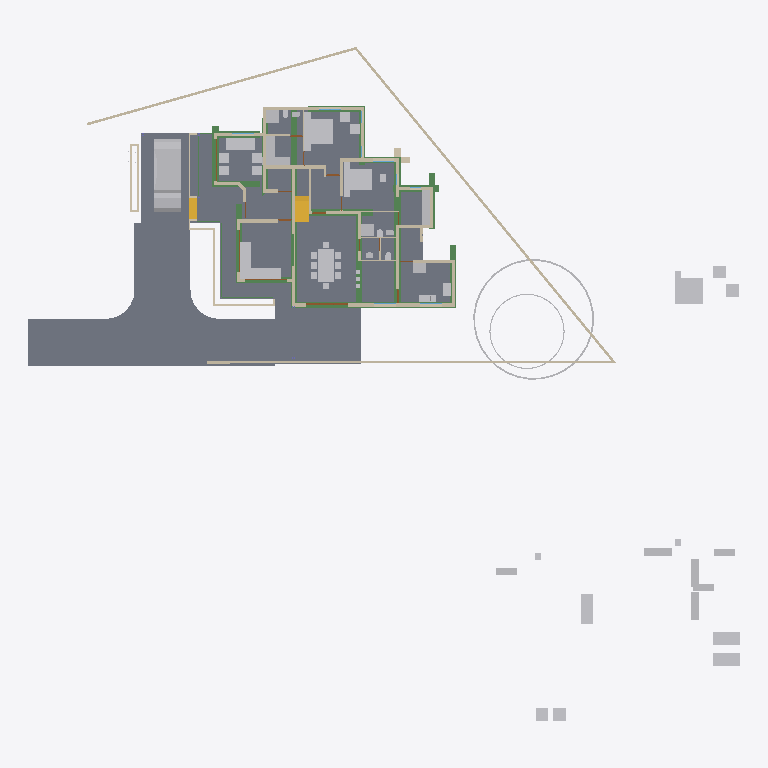
Plan cut of the same IFC building model at storey '00' (level 0.00 m, cut at 1.40 m), seen from above with north up, elements coloured by IFC class: 50 other elements (light grey), 44 walls (beige), 20 beams (green), 6 slabs (grey), 4 doors (brown), 2 stair flights (yellow). Cut surfaces are drawn darker.
Extent 50.8 m × 48.1 m × 10.5 m (x, y, z). Storeys (6): Footing at -0.72 m; 00 at 0.00 m; GF at 0.45 m; GF Lintel at 2.50 m; FF at 3.45 m; SF at 6.45 m. Elements (567): 145 IfcWall, 125 IfcColumn, 119 IfcBeam, 50 IfcFurniture, 23 IfcRailing, 23 IfcWindow, 22 IfcDoor, 17 IfcSanitaryTerminal, 13 IfcSlab, 8 IfcSolarDevice, 7 IfcRoof, 5 IfcStairFlight.

HEADER;
FILE_DESCRIPTION(('ViewDefinition[DesignTransferView]'),'2;1');
FILE_NAME('AnilIFC.ifc','2025-05-23T14:33:18+05:30',(''),(''),'IfcOpenShell 0.8.2','Bonsai 0.8.2','');
FILE_SCHEMA(('IFC4X3'));
ENDSEC;
DATA;
#1=IFCPROJECT('0$WNUybvfAYORhaB4XNFsz',$,'My Project',$,$,$,$,(#14,#26),#9);
#30=IFCSITE('3M0IN1zgbAER3qQbvbHEyN',$,'My Site',$,$,#21593,$,$,$,$,$,$,$,$);
#2446=IFCSITE('1Q_c7uVcTCngKTLSlSECoW',$,'Site',$,$,#21603,#2459,$,$,$,$,$,$,$);
#36=IFCBUILDING('1$IA7hdqP7iPKszbJPMQXv',$,'My Building',$,$,#21598,$,$,$,$,$,$);
#42=IFCBUILDINGSTOREY('2kIwN_l2HEff17hxWulS$t',$,'00',$,$,#21448,$,$,$,$);
#96=IFCBUILDINGSTOREY('1ytHU9NMr9xuhR6nOuParS',$,'GF',$,$,#21438,$,$,$,$);
#113=IFCBUILDINGSTOREY('02Wk4pOKz6S8OjqfsSxw3f',$,'FF',$,$,#26578,$,$,$,$);
#12120=IFCBUILDINGSTOREY('30jjxh13H5ZfRPWBSBUv3P',$,'GF Lintel',$,$,#21443,$,$,$,$);
#63201=IFCBUILDINGSTOREY('29$z2S3$n8RvRPKj7iW$sZ',$,'SF',$,$,#63429,$,$,$,$);
#108970=IFCBUILDINGSTOREY('3iWuMSe1v7khUzkZ98yZ0Z',$,'Footing',$,$,#108991,$,$,$,$);
#2331=IFCSLAB('16mjUDaTv508o_jLa3Fzff',$,'Slab',$,$,#21608,#2346,$,$);
#102656=IFCSLAB('0PC2wOFKfA58MASSpvqWe1',$,'Slab',$,$,#102692,#102677,$,$);
#15926=IFCSLAB('0jKIsjEsnD1OzlWHdbrHaP',$,'Slab',$,$,#76473,#15940,$,$);
#97744=IFCSLAB('0E04lLiun5mhNbrsItVqGw',$,'Slab',$,$,#97745,#97765,$,$);
#97782=IFCSLAB('2H_RNqbb95NBqUBEz4KwU3',$,'Slab',$,$,#97815,#97803,$,$);
#9759=IFCVEHICLE('1oADfEVWn0tPCUY0EM8eBG',$,'Vehicle',$,$,#44509,#9791,$,$);
#14987=IFCWALL('3QvJTaeo13jR4q00Btfvpq',$,'Wall',$,$,#70690,#14998,$,$);
#18400=IFCFURNITURE('1R50XvKDL8EfbTnGY_njcY',$,'Furniture',$,$,#38475,#18399,$,$);
#15105=IFCWALL('2$tbsWQJT3PftHdFdSZRzF',$,'Wall',$,$,#70658,#15116,$,$);
#25612=IFCFURNITURE('2akChVyKvEohXfhOaKw10T',$,'Furniture',$,$,#29106,#25644,$,$);
#18901=IFCFURNITURE('24hcVyXrH4tf35GE4proyw',$,'Furniture',$,$,#19201,#18900,$,$);
#18777=IFCFURNITURE('1aP3zeWsL0ZQXEuRipuWXs',$,'Furniture',$,$,#47763,#18776,$,$);
#110029=IFCBEAM('3_e1uQeez1tRjlFNCJCv0D',$,'Beam',$,$,#110350,#110028,$,$);
#14884=IFCWALL('0MuvIxI8bFFxmzWw1hEsL7',$,'Wall',$,$,#70633,#14890,$,$);
#83774=IFCSLAB('0NF0UCCYT8dRioZIJN7MbZ',$,'Slab',$,$,#83810,#83795,$,$);
#76381=IFCGEOGRAPHICELEMENT('2pfiLi3vv79x_8U6RE3CYp',$,'GeographicElement',$,$,#76413,#76449,$,$);
#109418=IFCBEAM('1zM7RTBB56iukaled_wbIX',$,'Beam',$,$,#110320,#109417,$,$);
#25270=IFCFURNITURE('1LH09B9mjBF9cFS_bJydOX',$,'Furniture',$,$,#82658,#25301,$,$);
#604=IFCWALL('0vQHFjq6DDjRfeuf4$xxQH',$,'Wall',$,$,#112429,#615,$,$);
#109664=IFCBEAM('1aqQtP3rbFNxgBi5Ntk_tL',$,'Beam',$,$,#110330,#109663,$,$);
#10353=IFCSTAIRFLIGHT('2Zm0rZgTbDdgxMEp5bq$9_',$,'StairFlight',$,$,#45504,#10385,$,12,11,0.183333337306976,0.150000005960464,.STRAIGHT.);
#17678=IFCFURNITURE('2bin7WsULDjPeLfYKRFVAv',$,'Furniture',$,$,#43680,#17677,$,$);
#17233=IFCFURNITURE('0T3ErBLYfCbANjLJsek21j',$,'Furniture.012',$,$,#43670,#17232,$,$);
#18864=IFCFURNITURE('3pKgwG2ITCbQ1PcX8XbhFK',$,'Furniture',$,$,#43675,#18863,$,$);
#109537=IFCBEAM('3ZS5qGthr4x89qfBfWNivv',$,'Beam',$,$,#110315,#109536,$,$);
#17628=IFCFURNITURE('17qZxJfnjAUwxgeyWuttn3',$,'Furniture',$,$,#20767,#17627,$,$);
#299=IFCWALL('3YOHcsAdT3PO$57Bo2wlO0',$,'Wall',$,$,#112333,#310,$,$);
#109727=IFCBEAM('326SMgmy59yhQDVABwyrLs',$,'Beam',$,$,#110335,#109726,$,$);
#423=IFCWALL('1yZ5GwNe15fArSzrc3cNGE',$,'Wall',$,$,#112002,#434,$,$);
#25314=IFCFURNITURE('0Rgq7HzdzEhvU_dNff47Wu',$,'Furniture',$,$,#29101,#25343,$,$);
#109481=IFCBEAM('1TxXRN4JHFDfS8wgx0F3XA',$,'Beam',$,$,#110325,#109480,$,$);
#109362=IFCBEAM('2KE1d2QnLCrft8aYQPHSOT',$,'Beam',$,$,#110290,#109361,$,$);
#188=IFCWALL('1PzxetMNn7avsyHCxKbrs1',$,'Wall',$,$,#110876,#199,$,$);
#74869=IFCGEOGRAPHICELEMENT('3qyTpdBrLCaxCPBVEhKmZp',$,'GeographicElement',$,$,#76320,#74901,$,$);
#516=IFCWALL('0kHakQ$Fb8lPUKd_GxCfr6',$,'Wall',$,$,#110800,#527,$,$);
#16799=IFCFURNITURE('055N_$xmX9ZQbc0CYFtvE3',$,'Furniture',$,$,#43620,#16798,$,$);
#17096=IFCFURNITURE('0yYwZAg3jFQvkxBxQ0MGp1',$,'Furniture',$,$,#43625,#17095,$,$);
#18669=IFCFURNITURE('0_rDbuDo58VxsMmqMXWGXl',$,'Furniture',$,$,#43630,#18668,$,$);
#109966=IFCBEAM('1NDl5hIgPEuBddg7gmKUdA',$,'Beam',$,$,#110345,#109965,$,$);
#25122=IFCFURNITURE('0eMwo17SHA2AtkijqvowIK',$,'Furniture',$,$,#47748,#25153,$,$);
#1217=IFCWALL('2Q5YCkzor9Ngjftvgr0hJV',$,'Wall',$,$,#111271,#1228,$,$);
#25161=IFCFURNITURE('3ia0j471fEl9_3EcPDtlMf',$,'Furniture',$,$,#29096,#29497,$,$);
#109903=IFCBEAM('2r0hCRE_97yecMM6t0Y$Uz',$,'Beam',$,$,#110305,#109902,$,$);
#109840=IFCBEAM('09ZzG7eqTFaQhyx$jvj1Wu',$,'Beam',$,$,#110340,#109839,$,$);
#17365=IFCFURNITURE('0Tjm9jror8bPxG689sHAj8',$,'Furniture',$,$,#43650,#17364,$,$);
#17439=IFCFURNITURE('076SYXiXP7jhnOyre$gCoP',$,'Furniture',$,$,#19176,#17438,$,$);
#23313=IFCSANITARYTERMINAL('2AQwLasl50KvvqUmlCa0I7',$,'SanitaryTerminal',$,$,#25355,#23345,$,$);
#6545=IFCSTAIRFLIGHT('3mjK21MVj5Wxp88atmNL9l',$,'StairFlight',$,$,#60989,#6544,$,2,1,0.150000005960464,0.25,.STRAIGHT.);
#110141=IFCBEAM('2$7JwMRAn7NvkZkGf1em2L',$,'Beam',$,$,#110310,#110140,$,$);
#109783=IFCBEAM('3Uh12KiAH4E8Z1J6Sni5Yu',$,'Beam',$,$,#110300,#109782,$,$);
#110268=IFCBEAM('0vHnnmGNPE5eUWGgK$GVXY',$,'Beam',$,$,#110365,#110267,$,$);
#842=IFCWALL('3BP$Kj7eL8rfLzufr5wfXy',$,'Wall',$,$,#110604,#853,$,$);
#17513=IFCFURNITURE('0VTCb1Evn558OH68N69Eaz',$,'Furniture',$,$,#43655,#17512,$,$);
#18827=IFCFURNITURE('0zixzxSUv7NBPjkhBn6BwL',$,'Furniture',$,$,#19191,#18826,$,$);
#25356=IFCSANITARYTERMINAL('0DGlzq0Xv7KwIjCvA14zlk',$,'SanitaryTerminal',$,$,#27077,#25369,$,$);
#57461=IFCWALL('22p$gjPlf4_fmH50hLiwEg',$,'Wall',$,$,#58836,#57472,$,$);
#110085=IFCBEAM('0OO7rK$IjARhs7zfw_SLsH',$,'Beam',$,$,#110355,#110084,$,$);
#17045=IFCFURNITURE('3keQdM9i5FJ9JBwmsM_Qg3',$,'Furniture',$,$,#43635,#17044,$,$);
#17328=IFCFURNITURE('3InpbPAMj2MBzrSOMYlvHV',$,'Furniture',$,$,#43640,#17327,$,$);
#109302=IFCBEAM('0duCjA5nfF_vgya2c27eJy',$,'Beam',$,$,#110285,#109301,$,$);
#110204=IFCBEAM('31BH_8gv10svVrxDYW8cgM',$,'Beam',$,$,#110360,#110203,$,$);
#19988=IFCWALL('1w6VKMxRj2hObZ_QLhIAvk',$,'Wall',$,$,#112272,#19999,$,$);
#85080=IFCELECTRICAPPLIANCE('3r3ymMflv8O8jCD$O86PPW',$,'ElectricAppliance',$,$,#87076,#85111,$,$);
#18714=IFCFURNITURE('0sWiAZchD9CQr_lkdFZUTW',$,'Furniture',$,$,#43645,#18713,$,$);
#38948=IFCWALL('0ipxxeBA962ABePks$Jpav',$,'Wall',$,$,#75326,#38979,$,$);
#73000=IFCWALL('3z7g50jMX4Rh8$1_kKCMxL',$,'Wall',$,$,#75294,#73011,$,$);
#454=IFCWALL('1cEUYXkQ18g8A2AkmtiTwk',$,'Wall',$,$,#111200,#465,$,$);
#57537=IFCWALL('0RVWYaWSX1oeXNJZV9D28p',$,'Wall',$,$,#58854,#57548,$,$);
#699=IFCWALL('1YEXD_311BPxR14yKIlEMz',$,'Wall',$,$,#111871,#710,$,$);
#86224=IFCSANITARYTERMINAL('2biCU27_zEgBtPNwtE6wvd',$,'SanitaryTerminal',$,$,#87086,#86256,$,$);
#130=IFCWALL('04CHTr6Lj4wPvBnmyPYJ6Z',$,'Wall',$,$,#110759,#138,$,$);
#1440=IFCWALL('3GLM2Z4Pf1HOc7RaVPeooN',$,'Wall',$,$,#35024,#1451,$,$);
#82229=IFCWALL('1dZywMfXH8hBJcwgdnriym',$,'Wall',$,$,#82332,#82266,$,$);
#392=IFCWALL('3Qya9ZYJP97B1xsfIiUBer',$,'Wall',$,$,#111741,#403,$,$);
#4273=IFCWALL('1oh7zEnUH4yxmpd05lCSWC',$,'Wall',$,$,#20833,#4284,$,$);
#29358=IFCWALL('3U3_2IE6LES8tAXzbZT3By',$,'Wall',$,$,#29416,#29370,$,$);
#86279=IFCELECTRICAPPLIANCE('1lTy1pOgr4efy1fl4xNZg$',$,'ElectricAppliance',$,$,#87081,#86311,$,$);
#22214=IFCFURNITURE('0KTzOcFqX39OX7TZqBe6XZ',$,'Furniture',$,$,#22463,#22227,$,$);
#22327=IFCFURNITURE('2JUXPztkjFqBln5k4xn9m1',$,'Furniture',$,$,#22387,#22340,$,$);
#22388=IFCFURNITURE('31n1J_$I57pu5jDAm8k1r8',$,'Furniture',$,$,#47768,#22401,$,$);
#22421=IFCFURNITURE('2zy8cDFfn09g6xCglxdYzf',$,'Furniture',$,$,#47773,#22434,$,$);
#1756=IFCWALL('1k48VKPdv0Vg_oNqsf$EZh',$,'Wall',$,$,#111810,#1767,$,$);
#22162=IFCFURNITURE('1HAj9Qqb15fxKqqLnUY5tx',$,'Furniture',$,$,#22458,#22194,$,$);
#22355=IFCFURNITURE('1ER_YDI7H04eJegewwbPZx',$,'Furniture',$,$,#22468,#22368,$,$);
#1657=IFCWALL('1k5DFfksL0DBm8B9dpCj$F',$,'Wall',$,$,#111690,#1668,$,$);
#12250=IFCDOOR('2BRBKprhj7ox11yrDLu5ws',$,'Door',$,$,#112401,#36046,$,$,$,$,$,$);
#44961=IFCWALL('1W3$tepJP0leY7YOeWnHjR',$,'Wall',$,$,#90165,#44967,$,$);
#44548=IFCWALL('3$M5Gm_pfCf8IshbvBR0jl',$,'Wall',$,$,#45395,#44560,$,$);
#48854=IFCBEAM('3U47t32W1D9x3RIjIi17rc',$,'Beam',$,$,#49173,#48865,$,$);
#945=IFCWALL('3f0b5i_z5A1wo_s5RrCXKn',$,'Wall',$,$,#110688,#956,$,$);
#59003=IFCWALL('0QbKQ4QwXCE91xtueIIBH_',$,'Wall',$,$,#60560,#59014,$,$);
#109593=IFCBEAM('18fcqrn6TAW8_dH4vCEh1e',$,'Beam',$,$,#110295,#109592,$,$);
#107372=IFCWALL('2bmw$WxuD7uwCfwdS09W5M',$,'Wall',$,$,#109022,#107371,$,$);
#1172=IFCWALL('2GwPRnCnz058ACz_ZbcJ05',$,'Wall',$,$,#20913,#1183,$,$);
#65015=IFCBEAM('1H_xJU4fn99g6PolxbP1In',$,'Beam',$,$,#65681,#65026,$,$);
#107498=IFCWALL('2oeHIvKGX2x8rBtf8g0jQ6',$,'Wall',$,$,#109142,#107497,$,$);
#268=IFCWALL('2RgLl6fRz15frDI_PC4t9e',$,'Wall',$,$,#112551,#279,$,$);
#57210=IFCWALL('3YfBuLdxrF$B0Hmh7k8yp1',$,'Wall',$,$,#58900,#57216,$,$);
#53022=IFCBEAM('0lKseJo1n4YASRH6Y4ypCb',$,'Beam',$,$,#53292,#53033,$,$);
#18632=IFCFURNITURE('2XUZmvobvC1gsAzioRJWb7',$,'Furniture',$,$,#47758,#18631,$,$);
#98113=IFCFURNITURE('10jljVhcr49Q09$4qRzO8T',$,'Furniture',$,$,#98141,#98129,$,$);
#1275=IFCWALL('1Cqmx66HL5neqXAJZajN7t',$,'Wall',$,$,#23523,#1286,$,$);
#98460=IFCFURNITURE('2o32gnRgj7JOnZ46_g1ygp',$,'Furniture',$,$,#98684,#98492,$,$);
#28756=IFCWALL('14gHtiiq966OW1KGG2XxU2',$,'Wall',$,$,#29488,#28762,$,$);
#25408=IFCSANITARYTERMINAL('0qCZoCmrD1B9CO5Kg0plPw',$,'SanitaryTerminal',$,$,#25433,#25421,$,$);
#25434=IFCSANITARYTERMINAL('2JE6HIrKjAm9pFdRxgG_wV',$,'SanitaryTerminal',$,$,#29146,#25447,$,$);
#17157=IFCFURNITURE('3SbcOvQD51GhDFdMrfJy7o',$,'Furniture',$,$,#19091,#17156,$,$);
#17715=IFCFURNITURE('1K5CC3v$51_RkeRHCfWF1K',$,'Furniture',$,$,#43660,#17714,$,$);
#18521=IFCFURNITURE('30UJjqf1X57hbrPqq67ADj',$,'Furniture',$,$,#43665,#18520,$,$);
#25207=IFCFURNITURE('2uCA7urEX5jwtO78eo2CJ0',$,'Furniture',$,$,#82648,#25220,$,$);
#25249=IFCFURNITURE('1SXHrIKEbF3Avs1_u_np1P',$,'Furniture',$,$,#82653,#25262,$,$);
#34346=IFCDOOR('0OUxOPs7zFRAy3HKSliQuy',$,'Door',$,$,#112533,#34378,$,$,$,$,$,$);
#12800=IFCDOOR('39JD$kR8X0NPRTeSE4w5EH',$,'Door',$,$,#112477,#34459,$,$,$,$,$,$);
#46961=IFCDOOR('05FZZvsyf959qcUkPSLQsf',$,'Door',$,$,#110698,#46992,$,$,$,$,$,$);
#36450=IFCWALL('1bzvSivc55Gu6ANT5eBo$k',$,'Wall',$,$,#45786,#36462,$,$);
#23233=IFCSANITARYTERMINAL('0AyAwyofT05v1O_NxO0jH2',$,'SanitaryTerminal',$,$,#25381,#23265,$,$);
#25382=IFCSANITARYTERMINAL('2vD3tSgcTBU8lPnKKbK96B',$,'SanitaryTerminal',$,$,#25459,#25395,$,$);
#23273=IFCSANITARYTERMINAL('20JUjhvWbBRRjSV1SLXVka',$,'SanitaryTerminal',$,$,#25407,#23305,$,$);
#25460=IFCSANITARYTERMINAL('0u$EF64DX2vwQITCsVFWKX',$,'SanitaryTerminal',$,$,#29151,#25473,$,$);
#19350=IFCWALL('1vmHNPZZf35A3$ZzlI3hrB',$,'Wall',$,$,#19788,#19361,$,$);
#900=IFCWALL('1fOjCHp7n9IvAaRIenRr6l',$,'Wall',$,$,#110637,#911,$,$);
#2056=IFCWALL('3m9H6N70nCXvzVOEeycG90',$,'Wall',$,$,#3699,#2067,$,$);
#1892=IFCWALL('2btlAvQzb6KvChKkPyT1tL',$,'Wall',$,$,#20646,#1903,$,$);
#573=IFCWALL('2Qu9Lk0Sn4FwvPmybXWNcw',$,'Wall',$,$,#112472,#584,$,$);
#20123=IFCWALL('23C6IFMfT5c9qVYymYr$CN',$,'Wall',$,$,#20618,#20134,$,$);
#2101=IFCWALL('31H7rpK8j5AxAH6BkyaHYJ',$,'Wall',$,$,#110665,#2112,$,$);
ENDSEC;